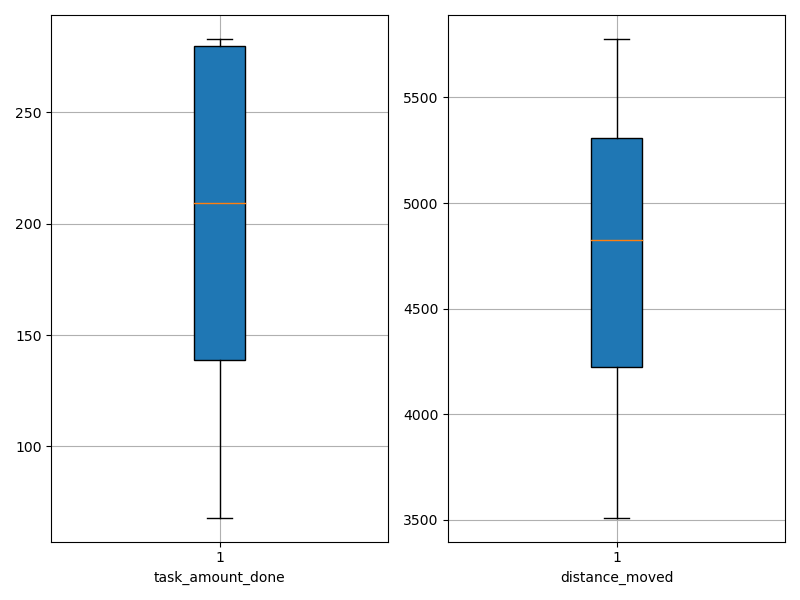

The table this chart was drawn from, first rows:
agent_id, task_amount_done, distance_moved
0, 283.0, 5240
1, 281.0, 5199
2, 138.0, 3895
3, 280.0, 5160
4, 139.0, 3511
5, 211.0, 4748
6, 209.0, 5279
7, 210.0, 4900
8, 279.0, 4484
9, 140.0, 4049
10, 213.0, 5776
11, 209.0, 5686
12, 280.0, 5453
13, 280.0, 5391
14, 70.0, 4030
15, 68.0, 4347
16, 140.0, 4209
17, 71.0, 4231
18, 281.0, 5737
19, 138.0, 4550
